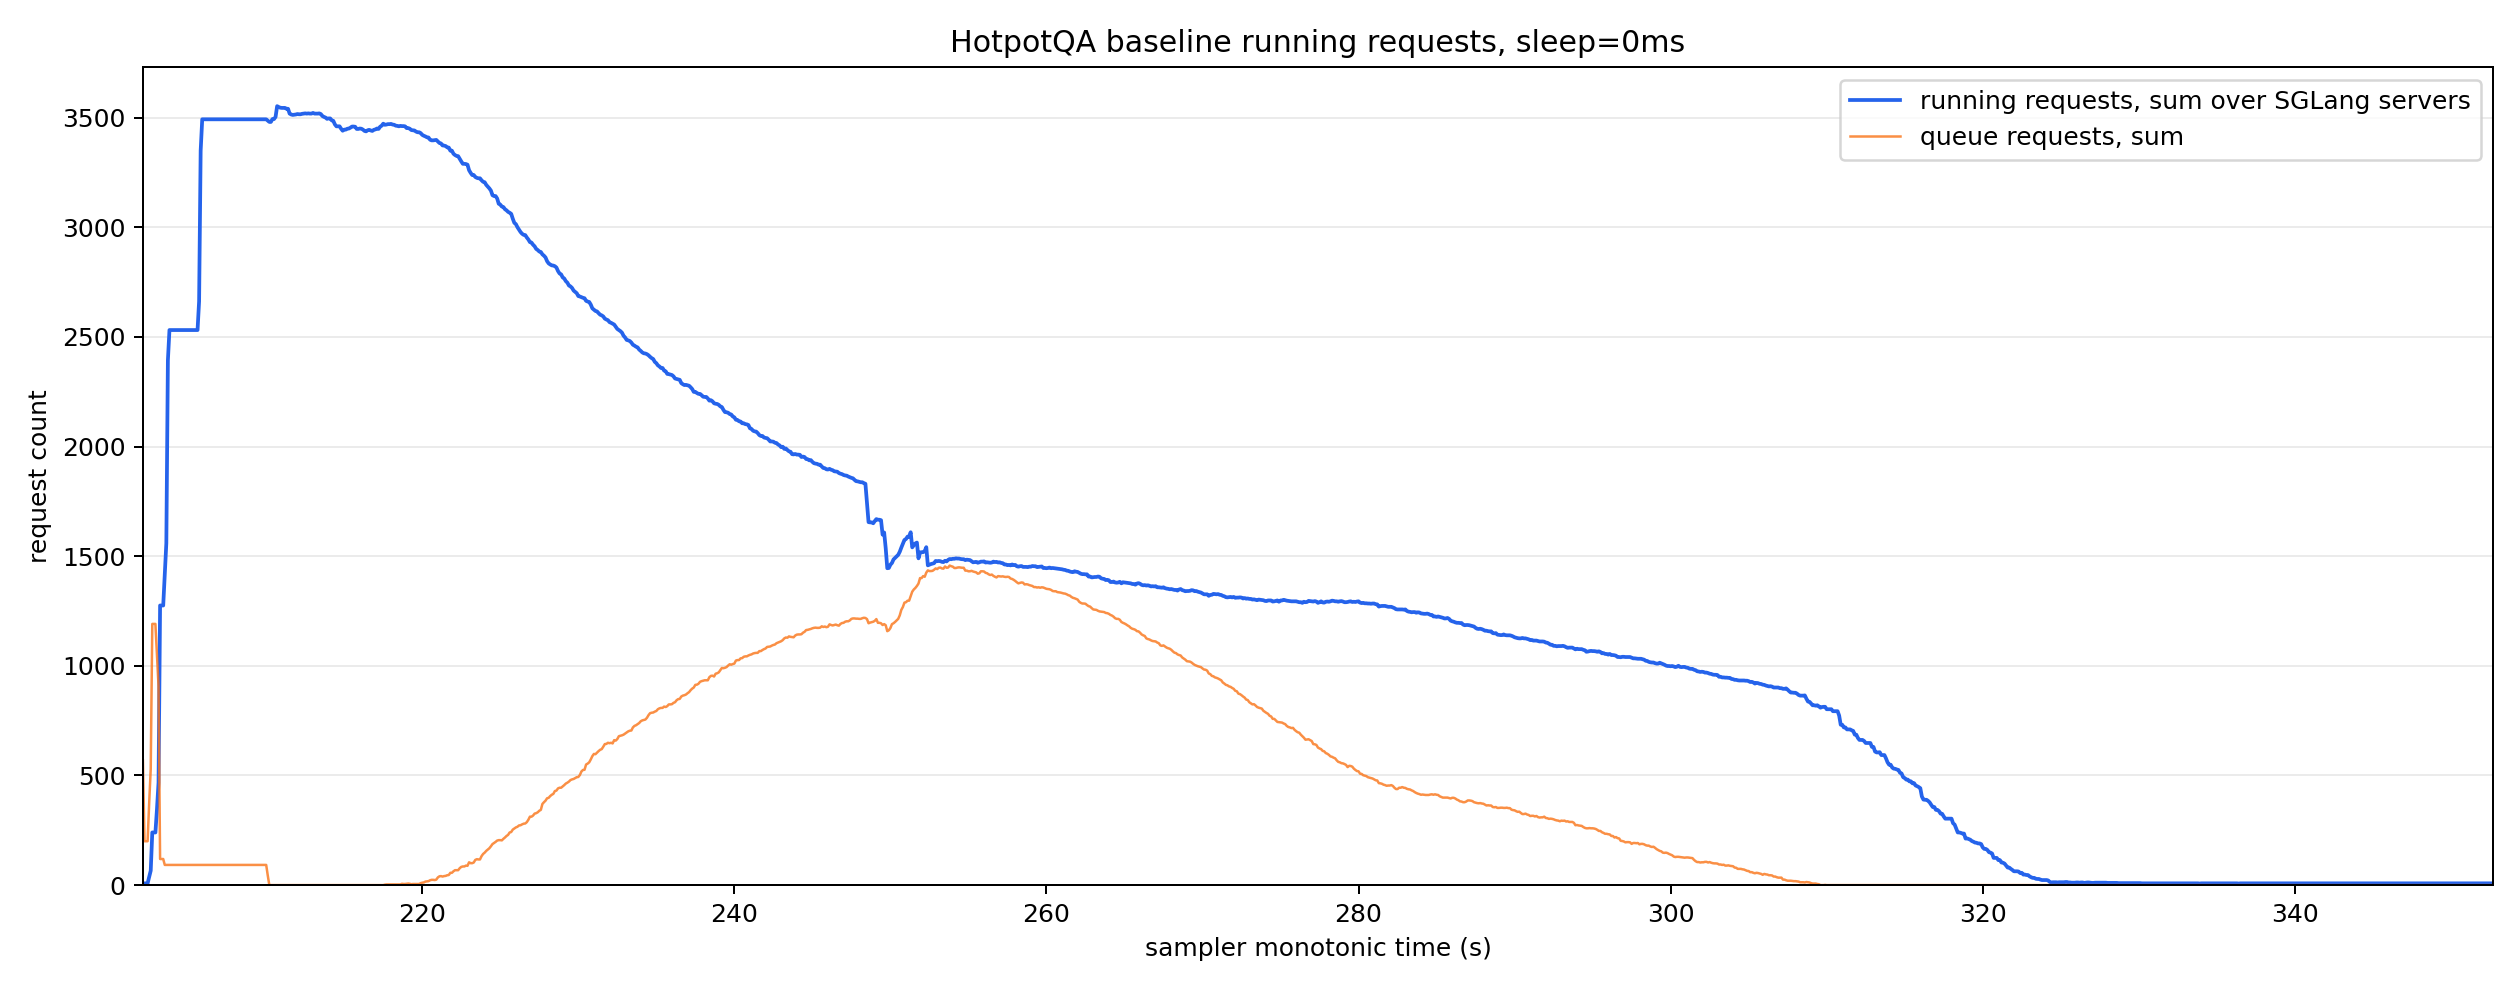

Source data for this figure (header and first rows):
monotonic_s, running_reqs_sum, queue_reqs_sum, gen_throughput_sum, decode_sum_seq_lens_sum, num_servers_sampled
202.1, 4.0, 568.0, 0.0, 0.0, 8
202.2, 8.0, 200.0, 0.0, 0.0, 8
202.3, 8.0, 200.0, 0.0, 0.0, 8
202.4, 8.0, 200.0, 0.0, 0.0, 8
202.5, 37.0, 373.0, 0.0, 0.0, 8
202.6, 66.0, 529.0, 0.0, 0.0, 8
202.7, 240.0, 1191, 0.0, 0.0, 8
202.8, 240.0, 1191, 0.0, 0.0, 8
202.9, 240.0, 1191, 0.0, 0.0, 8
203.0, 346.0, 1045, 0.0, 0.0, 8
203.1, 467.0, 907.0, 0.0, 0.0, 8
203.2, 1275, 119.0, 0.0, 0.0, 8
203.3, 1275, 119.0, 0.0, 0.0, 8
203.4, 1275, 119.0, 0.0, 0.0, 8
203.5, 1413, 92.0, 0.0, 0.0, 8
203.6, 1559, 92.0, 0.0, 0.0, 8
203.7, 2393, 92.0, 0.0, 0.0, 8
203.8, 2531, 92.0, 0.0, 0.0, 8
203.9, 2531, 92.0, 0.0, 0.0, 8
204.0, 2531, 92.0, 0.0, 0.0, 8
204.1, 2531, 92.0, 0.0, 0.0, 8
204.2, 2531, 92.0, 0.0, 0.0, 8
204.3, 2531, 92.0, 0.0, 0.0, 8
204.4, 2531, 92.0, 0.0, 0.0, 8
204.5, 2531, 92.0, 0.0, 0.0, 8
204.6, 2531, 92.0, 0.0, 0.0, 8
204.7, 2531, 92.0, 0.0, 0.0, 8
204.8, 2531, 92.0, 0.0, 0.0, 8
204.9, 2531, 92.0, 0.0, 0.0, 8
205.0, 2531, 92.0, 0.0, 0.0, 8
205.1, 2531, 92.0, 0.0, 0.0, 8
205.2, 2531, 92.0, 0.0, 0.0, 8
205.3, 2531, 92.0, 0.0, 0.0, 8
205.4, 2531, 92.0, 0.0, 0.0, 8
205.5, 2531, 92.0, 0.0, 0.0, 8
205.6, 2531, 92.0, 0.0, 0.0, 8
205.7, 2662, 92.0, 573.7, 139598, 8
205.8, 3349, 92.0, 4007, 980190, 8
205.9, 3492, 92.0, 4578, 1124330, 8
206.0, 3492, 92.0, 4578, 1124330, 8
206.1, 3492, 92.0, 4578, 1124330, 8
206.2, 3492, 92.0, 4578, 1124330, 8
206.3, 3492, 92.0, 4578, 1124330, 8
206.4, 3492, 92.0, 4578, 1124330, 8
206.5, 3492, 92.0, 4578, 1124330, 8
206.6, 3492, 92.0, 4578, 1124330, 8
206.7, 3492, 92.0, 4578, 1124330, 8
206.8, 3492, 92.0, 4578, 1124330, 8
206.9, 3492, 92.0, 4578, 1124330, 8
207.0, 3492, 92.0, 4578, 1124330, 8
207.1, 3492, 92.0, 4578, 1124330, 8
207.2, 3492, 92.0, 4578, 1124330, 8
207.3, 3492, 92.0, 4578, 1124330, 8
207.4, 3492, 92.0, 4578, 1124330, 8
207.5, 3492, 92.0, 4578, 1124330, 8
207.6, 3492, 92.0, 4578, 1124330, 8
207.7, 3492, 92.0, 4578, 1124330, 8
207.8, 3492, 92.0, 4578, 1124330, 8
207.9, 3492, 92.0, 4578, 1124330, 8
208.0, 3492, 92.0, 33355, 1193490, 8
... 1,447 more rows
